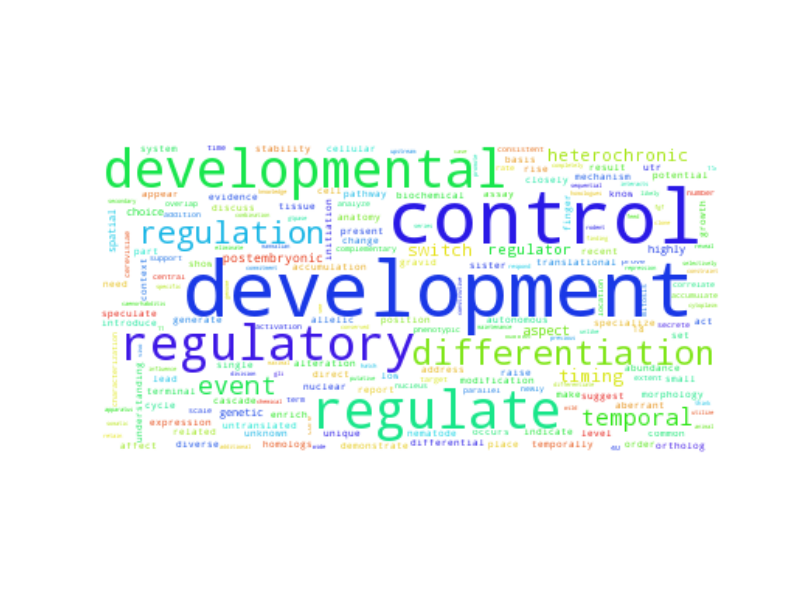

Values plotted in this chart, from the file beside it:
development, 1021.5
control, 990.5
regulate, 401.5
developmental, 391.5
regulatory, 345.5
differentiation, 299.5
regulation, 254.5
event, 162.5
temporal, 140.5
timing, 77.5
heterochronic, 69.5
switch, 66.5
regulator, 56.5
aspect, 46.5
postembryonic, 33.5
highly, 28.5
genetic, 24.5
choice, 22.5
spatial, 20.5
untranslated, 16.5
expression, 15.5
basis, 15.5
diverse, 15.5
temporally, 15.5
result, 14.5
lead, 14.5
tissue, 14.5
part, 14.5
rise, 13.5
context, 12.5
act, 11.5
appear, 11.5
evidence, 11.5
direct, 11.5
occurs, 11.5
nematode, 10.5
initiation, 10.5
place, 10.5
speculate, 10.5
growth, 9.5
demonstrate, 9.5
homologs, 9.5
recent, 9.5
system, 8.5
level, 8.5
small, 8.5
understanding, 8.5
morphology, 8.5
make, 8.5
translational, 8.5
address, 8.5
anatomy, 8.5
cell, 7.5
show, 7.5
pathway, 7.5
position, 7.5
cycle, 7.5
common, 7.5
sister, 7.5
cascade, 7.5
autonomous, 7.5
... 3,732 more rows
